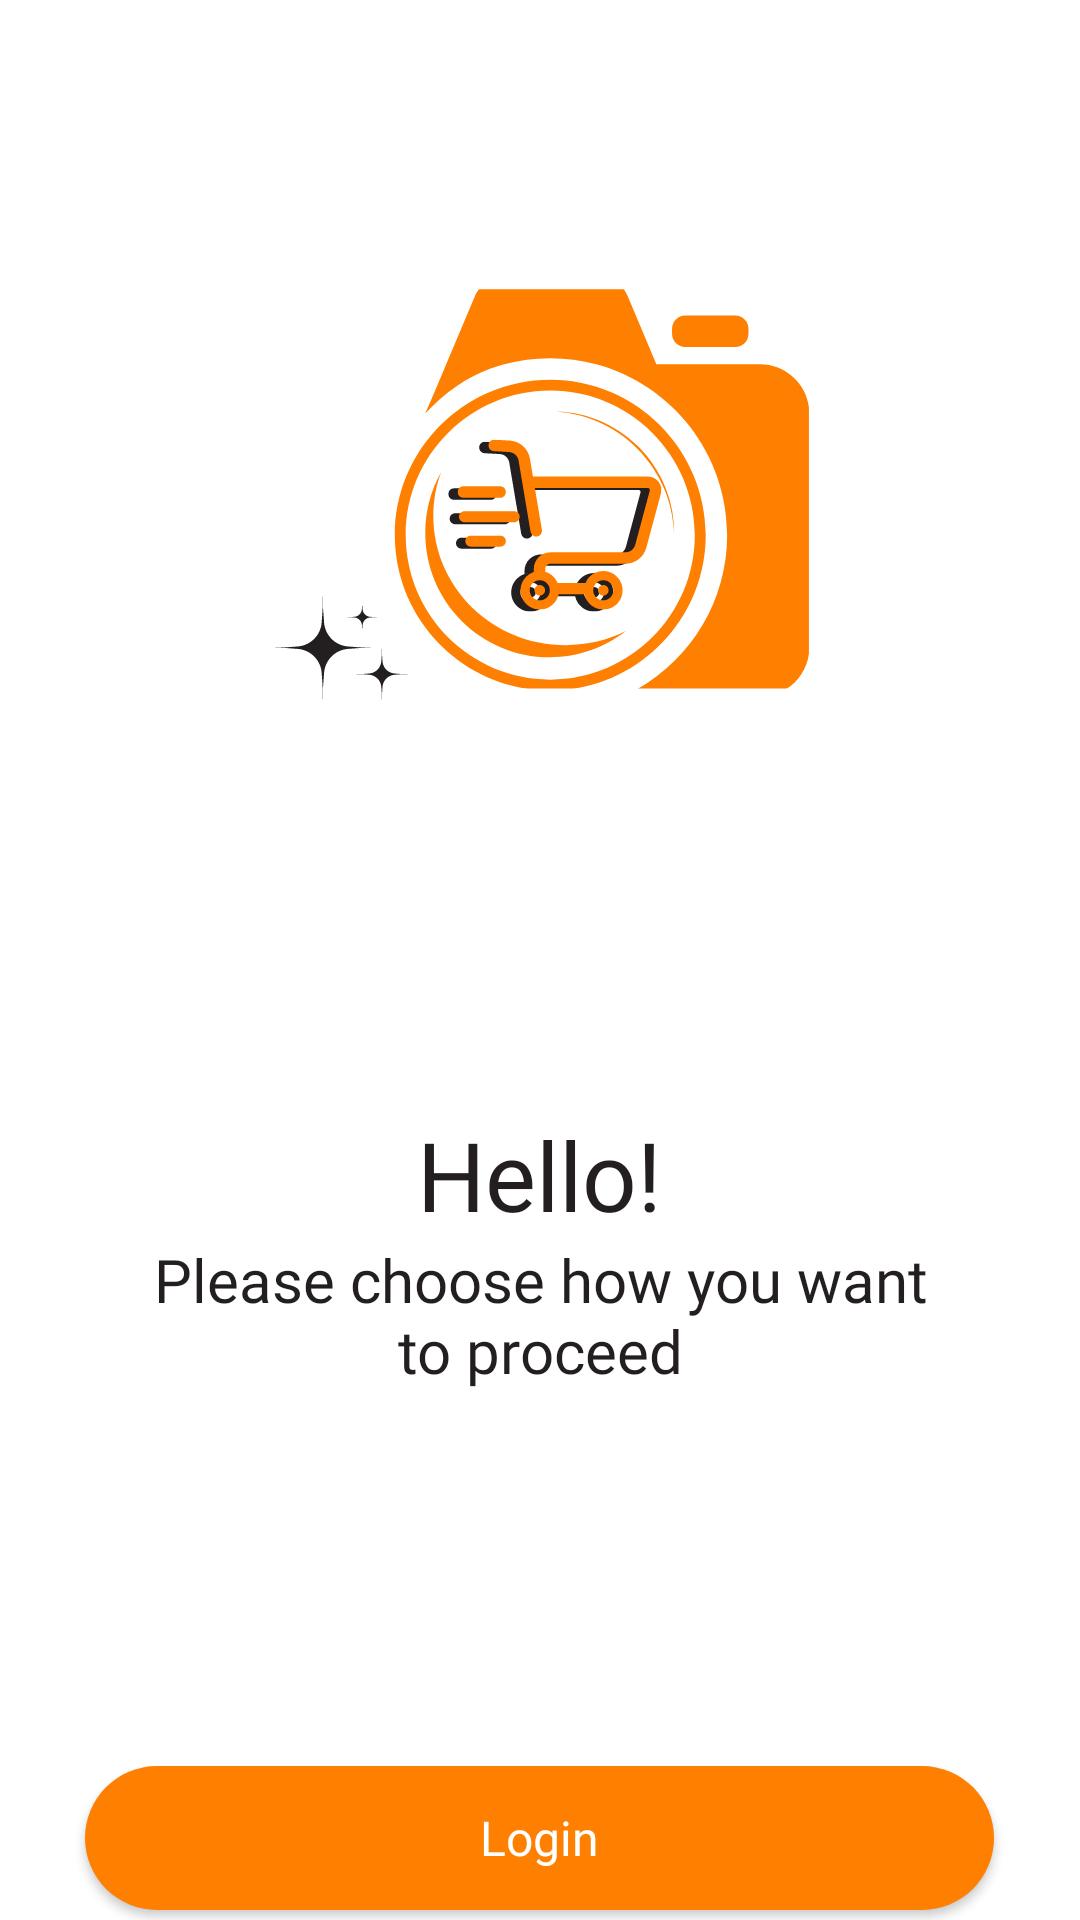

Layout XML and referenced resources for this Android screen:
<!-- AndroidManifest.xml: application theme Theme.ETago -->
<!-- res/layout/activity_welcome.xml -->
<?xml version="1.0" encoding="utf-8"?>
<LinearLayout xmlns:android="http://schemas.android.com/apk/res/android"
    xmlns:app="http://schemas.android.com/apk/res-auto"
    xmlns:tools="http://schemas.android.com/tools"
    android:layout_width="match_parent"
    android:layout_height="match_parent"
    tools:context=".onboarding.Welcome"
    android:orientation="vertical"
    android:background="@color/white"
    >

    <ImageView
        android:id="@+id/welcome_logo"
        android:layout_width="250dp"
        android:layout_height="250dp"
        android:src="@drawable/e_tago_splash_logo_dark"
        android:layout_gravity="center"
        android:layout_marginTop="40dp"
        />

    <TextView
        android:id="@+id/welcome_text"
        android:layout_width="wrap_content"
        android:layout_height="wrap_content"
        android:layout_gravity="center"
        android:text="Hello!"
        android:textSize="32sp"
        android:fontFamily="@font/montserrat_bold"
        android:textColor="@color/alt_black"
        android:layout_marginTop="80dp"

        />

    <TextView
        android:id="@+id/welcome_desc"
        android:layout_width="wrap_content"
        android:layout_height="wrap_content"
        android:layout_gravity="center"
        android:text="Please choose how you want to proceed"
        android:textAlignment="center"
        android:layout_marginLeft="50dp"
        android:layout_marginRight="50dp"
        android:textSize="20sp"
        android:fontFamily="@font/montserrat_regular"
        android:textColor="@color/alt_black"
        />

    <androidx.appcompat.widget.AppCompatButton
        android:id="@+id/welcome_login_btn"
        android:layout_width="303dp"
        android:layout_height="wrap_content"
        android:text="Login"
        android:textColor="@color/white"
        android:fontFamily="@font/montserrat_bold"
        android:layout_gravity="center"
        android:background="@drawable/custom_btn_bg_2"
        android:textAllCaps="false"
        android:textSize="16sp"
        android:layout_marginTop="125dp"
        />

    <androidx.appcompat.widget.AppCompatButton
        android:id="@+id/welcome_signup_btn"
        android:layout_width="303dp"
        android:layout_height="wrap_content"
        android:text="Sign Up"
        android:textColor="@color/alt_black"
        android:fontFamily="@font/montserrat_bold"
        android:layout_gravity="center"
        android:background="@color/transparent"
        android:textAllCaps="false"
        android:textSize="16sp"

        />










</LinearLayout>
<!-- resources referenced by this layout -->
<resources>
  <color name="alt_black">#231F20</color>
  <color name="transparent">#00000000</color>
  <color name="white">#FFFFFF</color>
  <!-- drawable custom_btn_bg_2 (drawable) -->
  <shape xmlns:android="http://schemas.android.com/apk/res/android">
      <solid android:color="@color/orange" />
      <corners android:radius="25dp" /> 
  
  </shape>
  <!-- drawable e_tago_splash_logo_dark: vector/xml drawable (drawable, 15067 chars, omitted) -->
  <style name="Theme.ETago" parent="Base.Theme.ETago" />
  <color name="orange">#FF7F00</color>
  <style name="Base.Theme.ETago" parent="Theme.Material3.DayNight.NoActionBar">
          
          
  
       </style>
</resources>
